Run: headless pygame with SDL's dummy video driver; simulated clock (each Clock.tick advances the game by its frame time, no real sleeping); random seed 0; keys injected as events and as key.get_pressed() state; no mouse input.
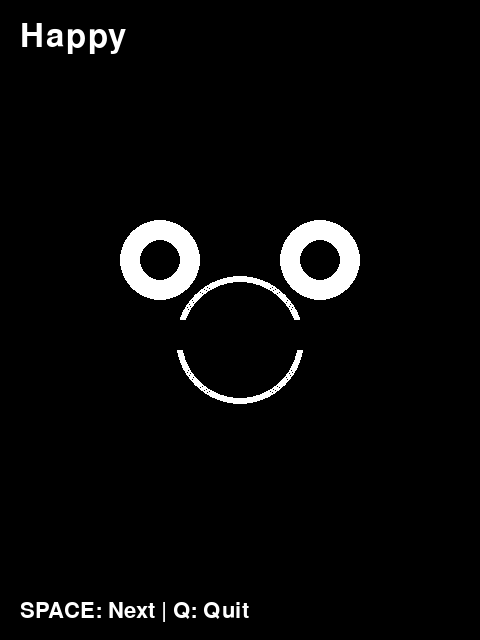
Frame 1 of 4 · flips 1–60 · no input
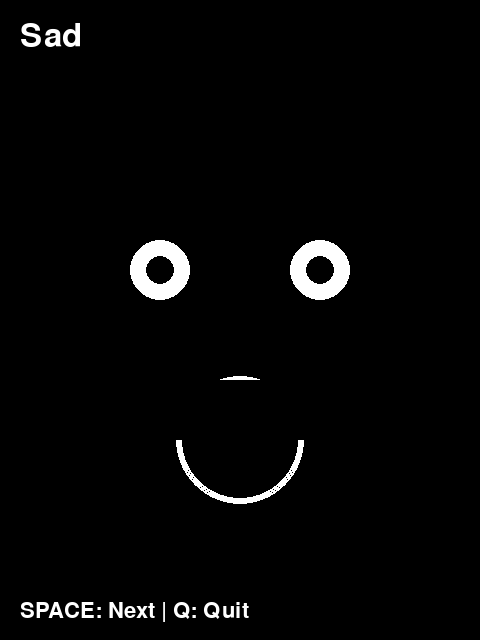
Frame 2 of 4 · flips 61–180 · tapped SPACE, RETURN · held RIGHT (→), D
Frame 3 of 4 · flips 181–300 · held DOWN (↓), S · screen unchanged from frame 2, image omitted
Frame 4 of 4 · flips 301–420 · held LEFT (←), A, UP (↑), W · screen unchanged from frame 3, image omitted

The pygame program that drew these frames:

"""
Robot Facial Expression Simulator
A Python visualization of the robot expressions for testing without hardware

Requirements:
pip install pygame

Usage:
python simulator.py
"""

try:
    import pygame
    import math
    import time
except ImportError:
    print("Error: pygame is required. Install with: pip install pygame")
    exit(1)

# Initialize Pygame
pygame.init()

# Screen settings
SCREEN_WIDTH = 240
SCREEN_HEIGHT = 320
SCALE = 2  # Scale up for better visibility
screen = pygame.display.set_mode((SCREEN_WIDTH * SCALE, SCREEN_HEIGHT * SCALE))
pygame.display.set_caption("Robot Face Simulator")

# Colors
BLACK = (0, 0, 0)
WHITE = (255, 255, 255)
RED = (255, 0, 0)
GREEN = (0, 255, 0)
BLUE = (0, 0, 255)
CYAN = (0, 255, 255)
MAGENTA = (255, 0, 255)
YELLOW = (255, 255, 0)
ORANGE = (255, 165, 0)

# Face parameters
FACE_X = SCREEN_WIDTH // 2
FACE_Y = SCREEN_HEIGHT // 2
EYE_SPACING = 40
EYE_SIZE = 20
PUPIL_SIZE = 10

# Expression names
EXPRESSION_NAMES = [
    "Happy", "Sad", "Surprised", "Angry",
    "Neutral", "Winking", "Sleepy", "Confused",
    "Excited", "Love", "Sick", "Thinking"
]

def scale_coord(x, y):
    """Scale coordinates for display"""
    return int(x * SCALE), int(y * SCALE)

def scale_size(size):
    """Scale size for display"""
    return int(size * SCALE)

def draw_circle(surface, color, center, radius, width=0):
    """Draw scaled circle"""
    pygame.draw.circle(surface, color, scale_coord(*center), scale_size(radius), scale_size(width))

def draw_rect(surface, color, rect):
    """Draw scaled rectangle"""
    x, y, w, h = rect
    scaled_rect = pygame.Rect(x * SCALE, y * SCALE, w * SCALE, h * SCALE)
    pygame.draw.rect(surface, color, scaled_rect)

def draw_line(surface, color, start, end, width=1):
    """Draw scaled line"""
    pygame.draw.line(surface, color, scale_coord(*start), scale_coord(*end), scale_size(width))

def clear_face(surface):
    """Clear the face area"""
    draw_rect(surface, BLACK, (0, 40, SCREEN_WIDTH, SCREEN_HEIGHT - 40))

def draw_eye(surface, x, y, size, with_pupil=True):
    """Draw a standard eye"""
    draw_circle(surface, WHITE, (x, y), size)
    if with_pupil:
        draw_circle(surface, BLACK, (x, y), size - 10)

def draw_heart(surface, x, y, size, color):
    """Draw a heart shape"""
    # Two circles for top
    draw_circle(surface, color, (x - size//2, y - size//3), size//2)
    draw_circle(surface, color, (x + size//2, y - size//3), size//2)
    # Triangle for bottom
    points = [
        scale_coord(x - size, y - size//3),
        scale_coord(x + size, y - size//3),
        scale_coord(x, y + size)
    ]
    pygame.draw.polygon(surface, color, points)

def draw_happy(surface):
    """Happy expression"""
    draw_eye(surface, FACE_X - EYE_SPACING, FACE_Y - 30, EYE_SIZE, True)
    draw_eye(surface, FACE_X + EYE_SPACING, FACE_Y - 30, EYE_SIZE, True)
    
    # Smile
    for i in range(3):
        draw_circle(surface, WHITE, (FACE_X, FACE_Y + 10), 30 + i, 1)
    draw_rect(surface, BLACK, (FACE_X - 35, FACE_Y, 70, 15))

def draw_sad(surface):
    """Sad expression"""
    draw_circle(surface, WHITE, (FACE_X - EYE_SPACING, FACE_Y - 25), EYE_SIZE - 5)
    draw_circle(surface, WHITE, (FACE_X + EYE_SPACING, FACE_Y - 25), EYE_SIZE - 5)
    draw_circle(surface, BLACK, (FACE_X - EYE_SPACING, FACE_Y - 25), PUPIL_SIZE - 3)
    draw_circle(surface, BLACK, (FACE_X + EYE_SPACING, FACE_Y - 25), PUPIL_SIZE - 3)
    
    # Frown
    for i in range(3):
        draw_circle(surface, WHITE, (FACE_X, FACE_Y + 60), 30 + i, 1)
    draw_rect(surface, BLACK, (FACE_X - 35, FACE_Y + 30, 70, 30))

def draw_surprised(surface):
    """Surprised expression"""
    draw_circle(surface, WHITE, (FACE_X - EYE_SPACING, FACE_Y - 30), EYE_SIZE + 5)
    draw_circle(surface, WHITE, (FACE_X + EYE_SPACING, FACE_Y - 30), EYE_SIZE + 5)
    draw_circle(surface, BLACK, (FACE_X - EYE_SPACING, FACE_Y - 30), PUPIL_SIZE + 5)
    draw_circle(surface, BLACK, (FACE_X + EYE_SPACING, FACE_Y - 30), PUPIL_SIZE + 5)
    
    # Open mouth
    draw_circle(surface, WHITE, (FACE_X, FACE_Y + 30), 15)
    draw_circle(surface, BLACK, (FACE_X, FACE_Y + 30), 12)
    draw_circle(surface, RED, (FACE_X, FACE_Y + 30), 8)

def draw_angry(surface):
    """Angry expression"""
    draw_eye(surface, FACE_X - EYE_SPACING, FACE_Y - 25, EYE_SIZE - 3, True)
    draw_eye(surface, FACE_X + EYE_SPACING, FACE_Y - 25, EYE_SIZE - 3, True)
    
    # Angry eyebrows
    for i in range(4):
        draw_line(surface, RED, (FACE_X - EYE_SPACING - 20, FACE_Y - 40 - i),
                 (FACE_X - EYE_SPACING + 20, FACE_Y - 50 - i), 1)
        draw_line(surface, RED, (FACE_X + EYE_SPACING + 20, FACE_Y - 40 - i),
                 (FACE_X + EYE_SPACING - 20, FACE_Y - 50 - i), 1)
    
    # Straight mouth
    draw_rect(surface, WHITE, (FACE_X - 30, FACE_Y + 30, 60, 4))

def draw_neutral(surface):
    """Neutral expression"""
    draw_eye(surface, FACE_X - EYE_SPACING, FACE_Y - 30, EYE_SIZE, True)
    draw_eye(surface, FACE_X + EYE_SPACING, FACE_Y - 30, EYE_SIZE, True)
    draw_rect(surface, WHITE, (FACE_X - 25, FACE_Y + 30, 50, 3))

def draw_winking(surface):
    """Winking expression"""
    # Winking eye
    for i in range(3):
        draw_line(surface, YELLOW, (FACE_X - EYE_SPACING - 15, FACE_Y - 28 + i),
                 (FACE_X - EYE_SPACING + 15, FACE_Y - 28 + i), 1)
    
    # Open eye
    draw_eye(surface, FACE_X + EYE_SPACING, FACE_Y - 30, EYE_SIZE, True)
    
    # Smile
    for i in range(3):
        draw_circle(surface, YELLOW, (FACE_X, FACE_Y + 10), 25 + i, 1)
    draw_rect(surface, BLACK, (FACE_X - 30, FACE_Y, 60, 15))

def draw_sleepy(surface):
    """Sleepy expression"""
    draw_circle(surface, WHITE, (FACE_X - EYE_SPACING, FACE_Y - 28), EYE_SIZE - 5)
    draw_circle(surface, WHITE, (FACE_X + EYE_SPACING, FACE_Y - 28), EYE_SIZE - 5)
    draw_rect(surface, BLACK, (FACE_X - EYE_SPACING - 20, FACE_Y - 40, 40, 15))
    draw_rect(surface, BLACK, (FACE_X + EYE_SPACING - 20, FACE_Y - 40, 40, 15))
    
    # ZZZ
    font = pygame.font.Font(None, scale_size(20))
    z_surface = font.render("ZZZ", True, CYAN)
    screen.blit(z_surface, scale_coord(FACE_X + 50, FACE_Y - 65))
    
    # Small smile
    for i in range(2):
        draw_circle(surface, WHITE, (FACE_X, FACE_Y + 15), 20 + i, 1)
    draw_rect(surface, BLACK, (FACE_X - 25, FACE_Y + 5, 50, 15))

def draw_confused(surface):
    """Confused expression"""
    draw_eye(surface, FACE_X - EYE_SPACING, FACE_Y - 35, EYE_SIZE - 3, True)
    draw_eye(surface, FACE_X + EYE_SPACING, FACE_Y - 25, EYE_SIZE - 3, True)
    
    # Wavy mouth
    for x in range(-20, 21, 2):
        y = int(FACE_Y + 30 + math.sin(x * 0.3) * 5)
        draw_rect(surface, WHITE, (FACE_X + x, y, 2, 2))

def draw_excited(surface):
    """Excited expression"""
    draw_circle(surface, YELLOW, (FACE_X - EYE_SPACING, FACE_Y - 30), EYE_SIZE)
    draw_circle(surface, YELLOW, (FACE_X + EYE_SPACING, FACE_Y - 30), EYE_SIZE)
    draw_circle(surface, BLACK, (FACE_X - EYE_SPACING, FACE_Y - 30), PUPIL_SIZE)
    draw_circle(surface, BLACK, (FACE_X + EYE_SPACING, FACE_Y - 30), PUPIL_SIZE)
    
    # Sparkles
    draw_rect(surface, WHITE, (FACE_X - EYE_SPACING - 5, FACE_Y - 35, 3, 8))
    draw_rect(surface, WHITE, (FACE_X - EYE_SPACING - 9, FACE_Y - 31, 8, 3))
    
    # Big smile
    for i in range(4):
        draw_circle(surface, YELLOW, (FACE_X, FACE_Y + 15), 35 + i, 1)
    draw_rect(surface, BLACK, (FACE_X - 40, FACE_Y + 5, 80, 15))

def draw_love(surface):
    """Love expression"""
    draw_heart(surface, FACE_X - EYE_SPACING, FACE_Y - 28, 12, MAGENTA)
    draw_heart(surface, FACE_X + EYE_SPACING, FACE_Y - 28, 12, MAGENTA)
    
    # Smile
    for i in range(3):
        draw_circle(surface, MAGENTA, (FACE_X, FACE_Y + 15), 28 + i, 1)
    draw_rect(surface, BLACK, (FACE_X - 33, FACE_Y + 5, 66, 15))

def draw_sick(surface):
    """Sick expression"""
    # X eyes
    for i in range(3):
        draw_line(surface, GREEN, (FACE_X - EYE_SPACING - 10, FACE_Y - 35 + i),
                 (FACE_X - EYE_SPACING + 10, FACE_Y - 15 + i), 1)
        draw_line(surface, GREEN, (FACE_X - EYE_SPACING + 10, FACE_Y - 35 + i),
                 (FACE_X - EYE_SPACING - 10, FACE_Y - 15 + i), 1)
        draw_line(surface, GREEN, (FACE_X + EYE_SPACING - 10, FACE_Y - 35 + i),
                 (FACE_X + EYE_SPACING + 10, FACE_Y - 15 + i), 1)
        draw_line(surface, GREEN, (FACE_X + EYE_SPACING + 10, FACE_Y - 35 + i),
                 (FACE_X + EYE_SPACING - 10, FACE_Y - 15 + i), 1)
    
    # Sick mouth
    for i in range(3):
        draw_circle(surface, GREEN, (FACE_X, FACE_Y + 60), 25 + i, 1)
    draw_rect(surface, BLACK, (FACE_X - 30, FACE_Y + 30, 60, 30))

def draw_thinking(surface):
    """Thinking expression"""
    draw_circle(surface, WHITE, (FACE_X - EYE_SPACING, FACE_Y - 30), EYE_SIZE - 3)
    draw_circle(surface, WHITE, (FACE_X + EYE_SPACING, FACE_Y - 30), EYE_SIZE - 3)
    draw_circle(surface, BLACK, (FACE_X - EYE_SPACING, FACE_Y - 36), PUPIL_SIZE - 3)
    draw_circle(surface, BLACK, (FACE_X + EYE_SPACING, FACE_Y - 36), PUPIL_SIZE - 3)
    
    # Mouth
    draw_rect(surface, WHITE, (FACE_X - 15, FACE_Y + 25, 30, 2))
    
    # Thought bubble
    draw_circle(surface, CYAN, (FACE_X + 50, FACE_Y - 70), 20, 1)
    draw_circle(surface, CYAN, (FACE_X + 35, FACE_Y - 50), 5)
    draw_circle(surface, CYAN, (FACE_X + 25, FACE_Y - 40), 3)

# Expression drawing functions
expressions = [
    draw_happy, draw_sad, draw_surprised, draw_angry,
    draw_neutral, draw_winking, draw_sleepy, draw_confused,
    draw_excited, draw_love, draw_sick, draw_thinking
]

def main():
    clock = pygame.time.Clock()
    current_expression = 0
    last_change = time.time()
    running = True
    
    font = pygame.font.Font(None, scale_size(24))
    
    print("Robot Face Simulator")
    print("Press SPACE to cycle expressions manually")
    print("Press Q to quit")
    print("-" * 40)
    
    while running:
        for event in pygame.event.get():
            if event.type == pygame.QUIT:
                running = False
            elif event.type == pygame.KEYDOWN:
                if event.key == pygame.K_q:
                    running = False
                elif event.key == pygame.K_SPACE:
                    current_expression = (current_expression + 1) % len(expressions)
                    last_change = time.time()
        
        # Auto-cycle every 3 seconds
        if time.time() - last_change > 3:
            current_expression = (current_expression + 1) % len(expressions)
            last_change = time.time()
        
        # Clear screen
        screen.fill(BLACK)
        
        # Draw expression name
        name_surface = font.render(EXPRESSION_NAMES[current_expression], True, WHITE)
        screen.blit(name_surface, scale_coord(10, 10))
        
        # Draw current expression
        clear_face(screen)
        expressions[current_expression](screen)
        
        # Draw instructions
        small_font = pygame.font.Font(None, scale_size(16))
        inst_surface = small_font.render("SPACE: Next | Q: Quit", True, WHITE)
        screen.blit(inst_surface, scale_coord(10, SCREEN_HEIGHT - 20))
        
        pygame.display.flip()
        clock.tick(30)
    
    pygame.quit()

if __name__ == "__main__":
    main()
